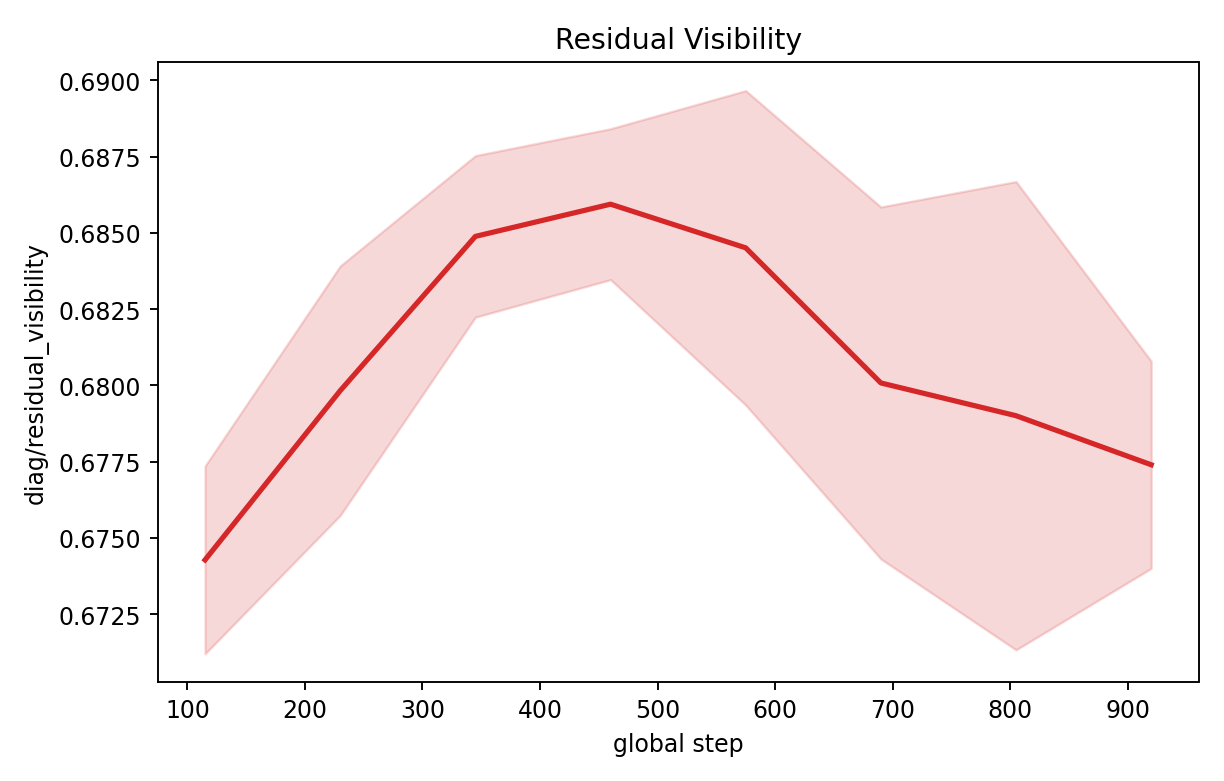

The table this chart was drawn from, first rows:
step, mean, std, min, max, n
115, 0.6743, 0.003077, 0.6708, 0.678, 5
230, 0.6798, 0.004087, 0.6725, 0.6845, 5
345, 0.6849, 0.002648, 0.6816, 0.6889, 5
460, 0.6859, 0.002474, 0.6834, 0.6902, 5
575, 0.6845, 0.005153, 0.6776, 0.6903, 5
690, 0.6801, 0.005769, 0.6693, 0.6866, 5
805, 0.679, 0.007675, 0.665, 0.6861, 5
920, 0.6774, 0.003396, 0.6715, 0.682, 5
